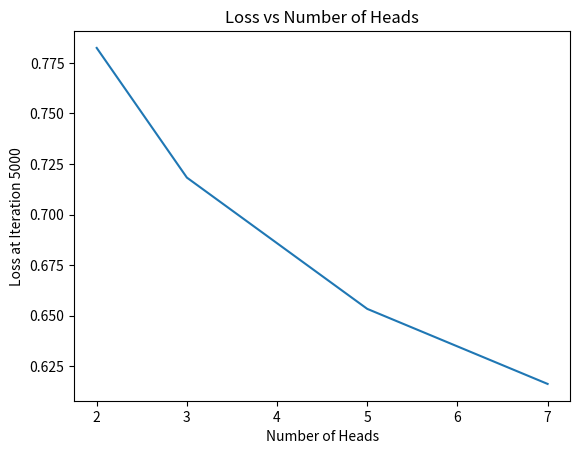

Recreate this plot in Python. (Note: this script raises an exception after producing the figure.)
import matplotlib.pyplot as plt

heads = [2, 3, 5, 7]
losses = [0.7824, 0.7183, 0.6534, 0.6163]

plt.plot(heads, losses)
plt.xlabel('Number of Heads')
plt.ylabel('Loss at Iteration 5000')
plt.title('Loss vs Number of Heads')
plt.savefig('figures/loss_vs_heads.png')
